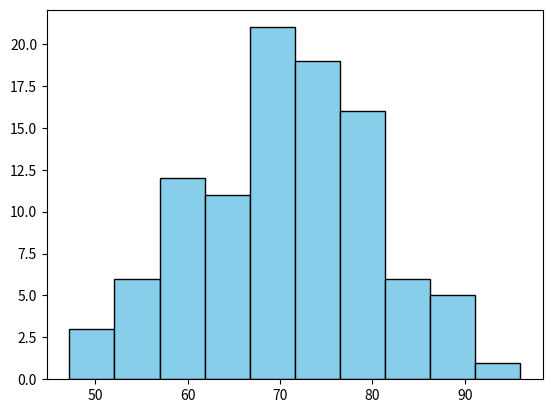

Write the Python code that produced this figure.
import matplotlib.pyplot as mb
import numpy as np
#loc = average score
#scale = Standard deviation. Controls spread of values. Small value → numbers stay close to 70 ... Large value → numbers spread farther away.
# size=100 -- Number of random values to generate.

scores=np.random.normal(loc=70,scale=10,size=100)

# Keep / clip scores between 0 and 100
scores=np.clip(scores,0,100)

# bins=10 -- Number of groups/bars. More Numbers of bins increase the graph details. 
mb.hist(scores,bins=10, 
        color="skyblue",
        edgecolor="black")

mb.show()
